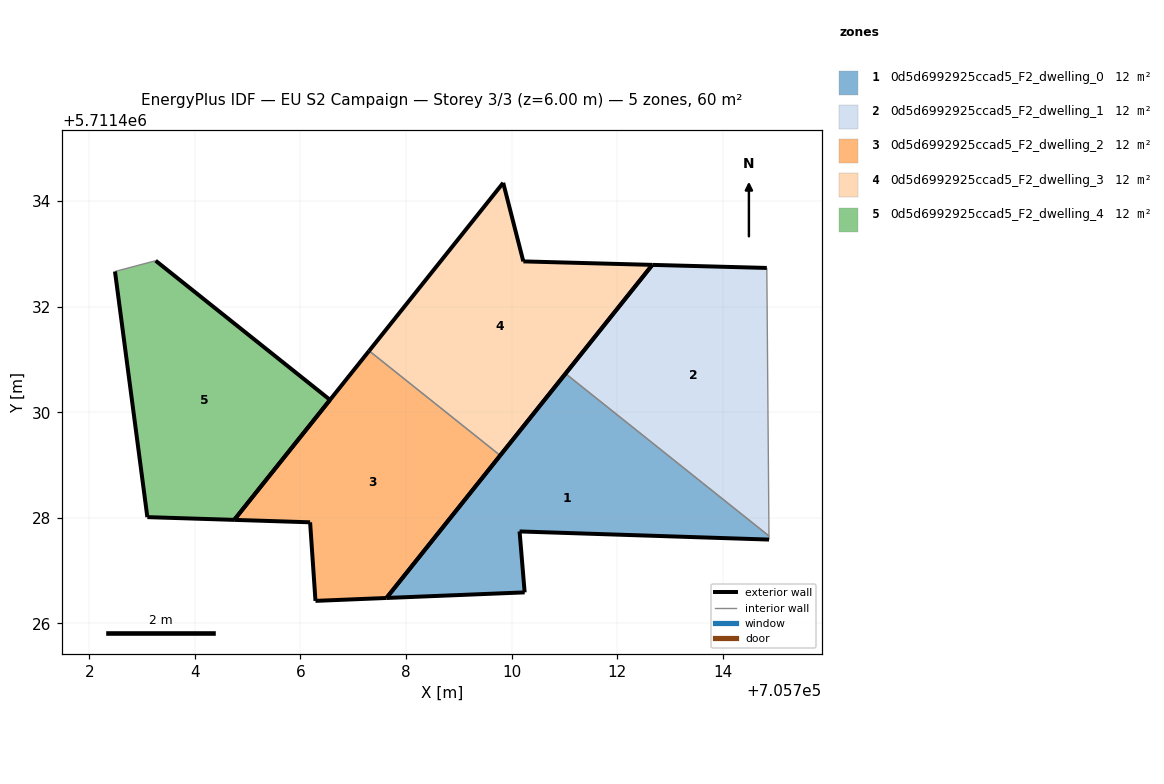
=== STOREY PLAN SPEC (per zone: floor XY polygon, exterior-wall plan segments, windows/doors) ===
zone 1: 0d5d6992925ccad5_F2_dwelling_0  (12.0 m²)
  floor: (705714.87, 5711427.59) (705714.87, 5711427.66) (705711.02, 5711430.73) (705707.63, 5711426.48) (705710.25, 5711426.59) (705710.15, 5711427.74)
  exterior wall: (705710.25, 5711426.59) – (705707.63, 5711426.48)  [2.6 m]
  exterior wall: (705707.63, 5711426.48) – (705711.02, 5711430.73)  [5.4 m]
  exterior wall: (705714.87, 5711427.59) – (705710.15, 5711427.74)  [4.7 m]
  exterior wall: (705710.15, 5711427.74) – (705710.25, 5711426.59)  [1.2 m]
  interior walls: 2
zone 2: 0d5d6992925ccad5_F2_dwelling_1  (12.0 m²)
  floor: (705714.87, 5711427.66) (705714.83, 5711432.73) (705712.66, 5711432.79) (705711.02, 5711430.73)
  exterior wall: (705712.66, 5711432.79) – (705714.83, 5711432.73)  [2.2 m]
  exterior wall: (705711.02, 5711430.73) – (705712.66, 5711432.79)  [2.6 m]
  interior walls: 2
zone 3: 0d5d6992925ccad5_F2_dwelling_2  (12.0 m²)
  floor: (705707.63, 5711426.48) (705709.78, 5711429.18) (705707.30, 5711431.16) (705704.75, 5711427.96) (705706.18, 5711427.92) (705706.29, 5711426.43)
  exterior wall: (705706.18, 5711427.92) – (705704.75, 5711427.96)  [1.4 m]
  exterior wall: (705704.75, 5711427.96) – (705707.30, 5711431.16)  [4.1 m]
  exterior wall: (705709.78, 5711429.18) – (705707.63, 5711426.48)  [3.5 m]
  exterior wall: (705707.63, 5711426.48) – (705706.29, 5711426.43)  [1.3 m]
  exterior wall: (705706.29, 5711426.43) – (705706.18, 5711427.92)  [1.5 m]
  interior walls: 1
zone 4: 0d5d6992925ccad5_F2_dwelling_3  (12.0 m²)
  floor: (705709.78, 5711429.18) (705712.66, 5711432.79) (705710.22, 5711432.86) (705709.84, 5711434.34) (705707.30, 5711431.16)
  exterior wall: (705707.30, 5711431.16) – (705709.84, 5711434.34)  [4.1 m]
  exterior wall: (705709.84, 5711434.34) – (705710.22, 5711432.86)  [1.5 m]
  exterior wall: (705710.22, 5711432.86) – (705712.66, 5711432.79)  [2.4 m]
  exterior wall: (705712.66, 5711432.79) – (705709.78, 5711429.18)  [4.6 m]
  interior walls: 1
zone 5: 0d5d6992925ccad5_F2_dwelling_4  (12.0 m²)
  floor: (705704.75, 5711427.96) (705706.56, 5711430.23) (705703.26, 5711432.87) (705702.49, 5711432.67) (705703.10, 5711428.01)
  exterior wall: (705703.26, 5711432.87) – (705706.56, 5711430.23)  [4.2 m]
  exterior wall: (705706.56, 5711430.23) – (705704.75, 5711427.96)  [2.9 m]
  exterior wall: (705704.75, 5711427.96) – (705703.10, 5711428.01)  [1.6 m]
  exterior wall: (705703.10, 5711428.01) – (705702.49, 5711432.67)  [4.7 m]
  interior walls: 1

=== DERIVED (storey summary) ===
Building: EU S2 Campaign
Storey: 3 of 3  (floor level z = 6.00 m)
Storey gross floor area: 60.0 m²
Zones on this storey: 5
  - 0d5d6992925ccad5_F2_dwelling_0: floor 12.0 m²; exterior wall 13.9 m (41.8 m²); WWR 0.0%
  - 0d5d6992925ccad5_F2_dwelling_1: floor 12.0 m²; exterior wall 4.8 m (14.4 m²); WWR 0.0%
  - 0d5d6992925ccad5_F2_dwelling_2: floor 12.0 m²; exterior wall 11.8 m (35.5 m²); WWR 0.0%
  - 0d5d6992925ccad5_F2_dwelling_3: floor 12.0 m²; exterior wall 12.7 m (38.0 m²); WWR 0.0%
  - 0d5d6992925ccad5_F2_dwelling_4: floor 12.0 m²; exterior wall 13.5 m (40.4 m²); WWR 0.0%
Zone adjacency (shared interzone walls):
  - 0d5d6992925ccad5_F2_dwelling_0 ↔ 0d5d6992925ccad5_F2_dwelling_1
  - 0d5d6992925ccad5_F2_dwelling_2 ↔ 0d5d6992925ccad5_F2_dwelling_3